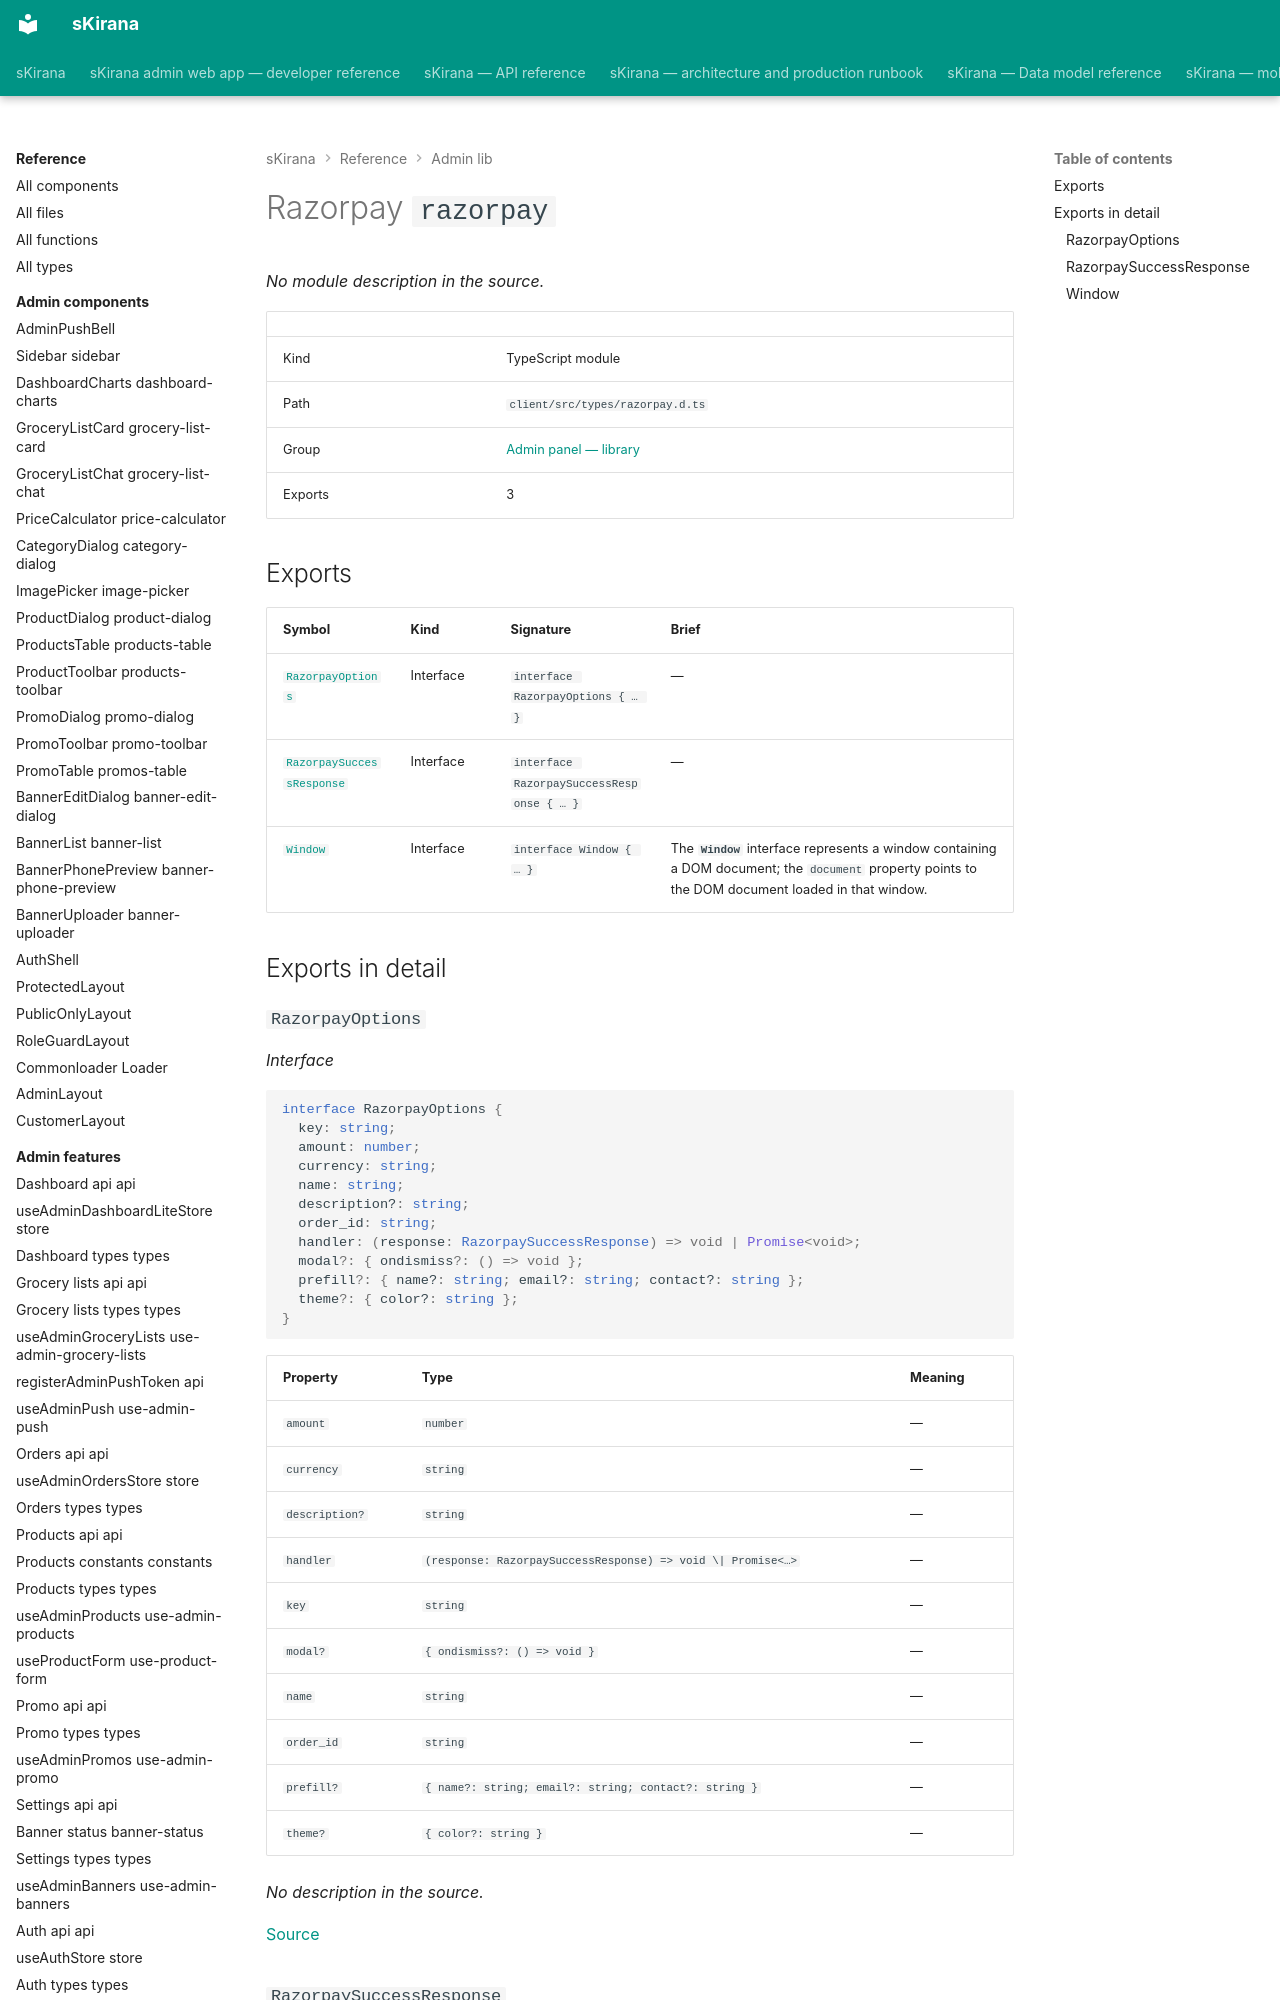

repository: shiv-anshu-gupta/TypeScriptProject · page: reference/admin-lib/types-razorpay/index.html · generator: mkdocs

# Razorpay `razorpay`

*No module description in the source.*

|  |  |
|---|---|
| Kind | TypeScript module |
| Path | `client/src/types/razorpay.d.ts` |
| Group | [Admin panel — library](index.md) |
| Exports | 3 |

## Exports

| Symbol | Kind | Signature | Brief |
|---|---|---|---|
| [`RazorpayOptions`](#interface-razorpay-options) | Interface | `interface RazorpayOptions { … }` | — |
| [`RazorpaySuccessResponse`](#interface-razorpay-success-response) | Interface | `interface RazorpaySuccessResponse { … }` | — |
| [`Window`](#interface-window) | Interface | `interface Window { … }` | The **`Window`** interface represents a window containing a DOM document; the `document` property points to the DOM document loaded in that window. |

## Exports in detail
